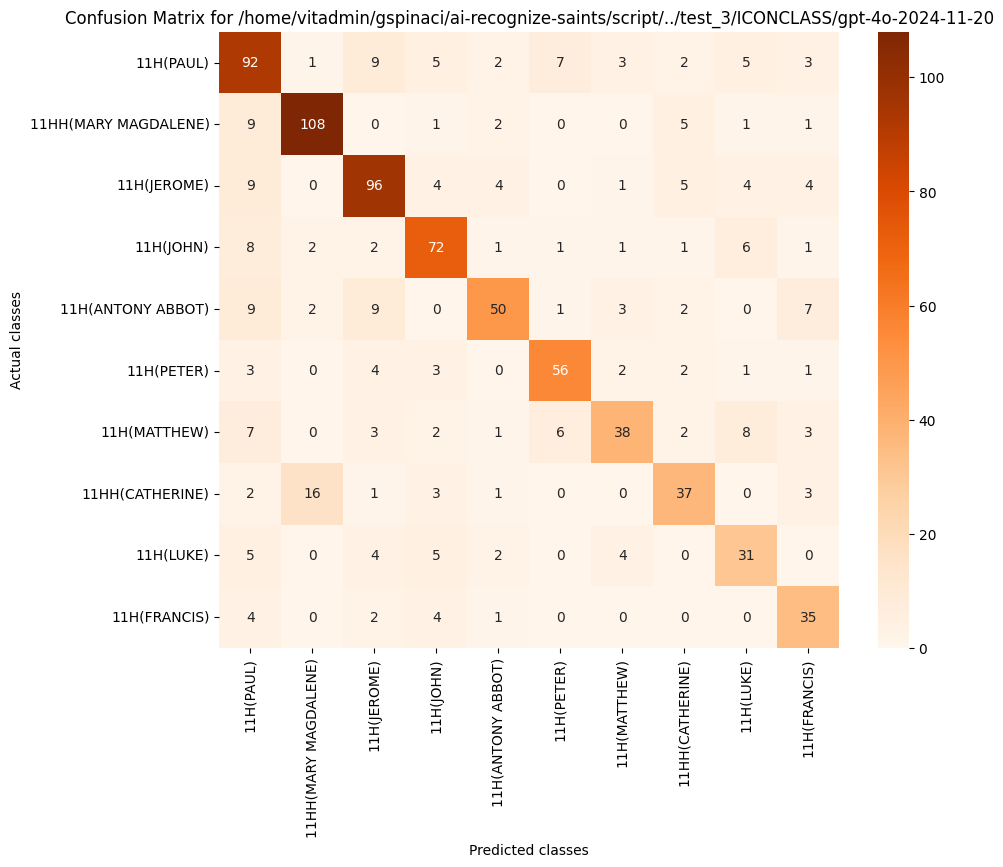

The data file committed next to this chart (first rows):
, 11H(PAUL), 11HH(MARY MAGDALENE), 11H(JEROME), 11H(JOHN), 11H(ANTONY ABBOT), 11H(PETER), 11H(MATTHEW), 11HH(CATHERINE), 11H(LUKE), 11H(FRANCIS)
11H(PAUL), 92, 1, 9, 5, 2, 7, 3, 2, 5, 3
11HH(MARY MAGDALENE), 9, 108, 0, 1, 2, 0, 0, 5, 1, 1
11H(JEROME), 9, 0, 96, 4, 4, 0, 1, 5, 4, 4
11H(JOHN), 8, 2, 2, 72, 1, 1, 1, 1, 6, 1
11H(ANTONY ABBOT), 9, 2, 9, 0, 50, 1, 3, 2, 0, 7
11H(PETER), 3, 0, 4, 3, 0, 56, 2, 2, 1, 1
11H(MATTHEW), 7, 0, 3, 2, 1, 6, 38, 2, 8, 3
11HH(CATHERINE), 2, 16, 1, 3, 1, 0, 0, 37, 0, 3
11H(LUKE), 5, 0, 4, 5, 2, 0, 4, 0, 31, 0
11H(FRANCIS), 4, 0, 2, 4, 1, 0, 0, 0, 0, 35
